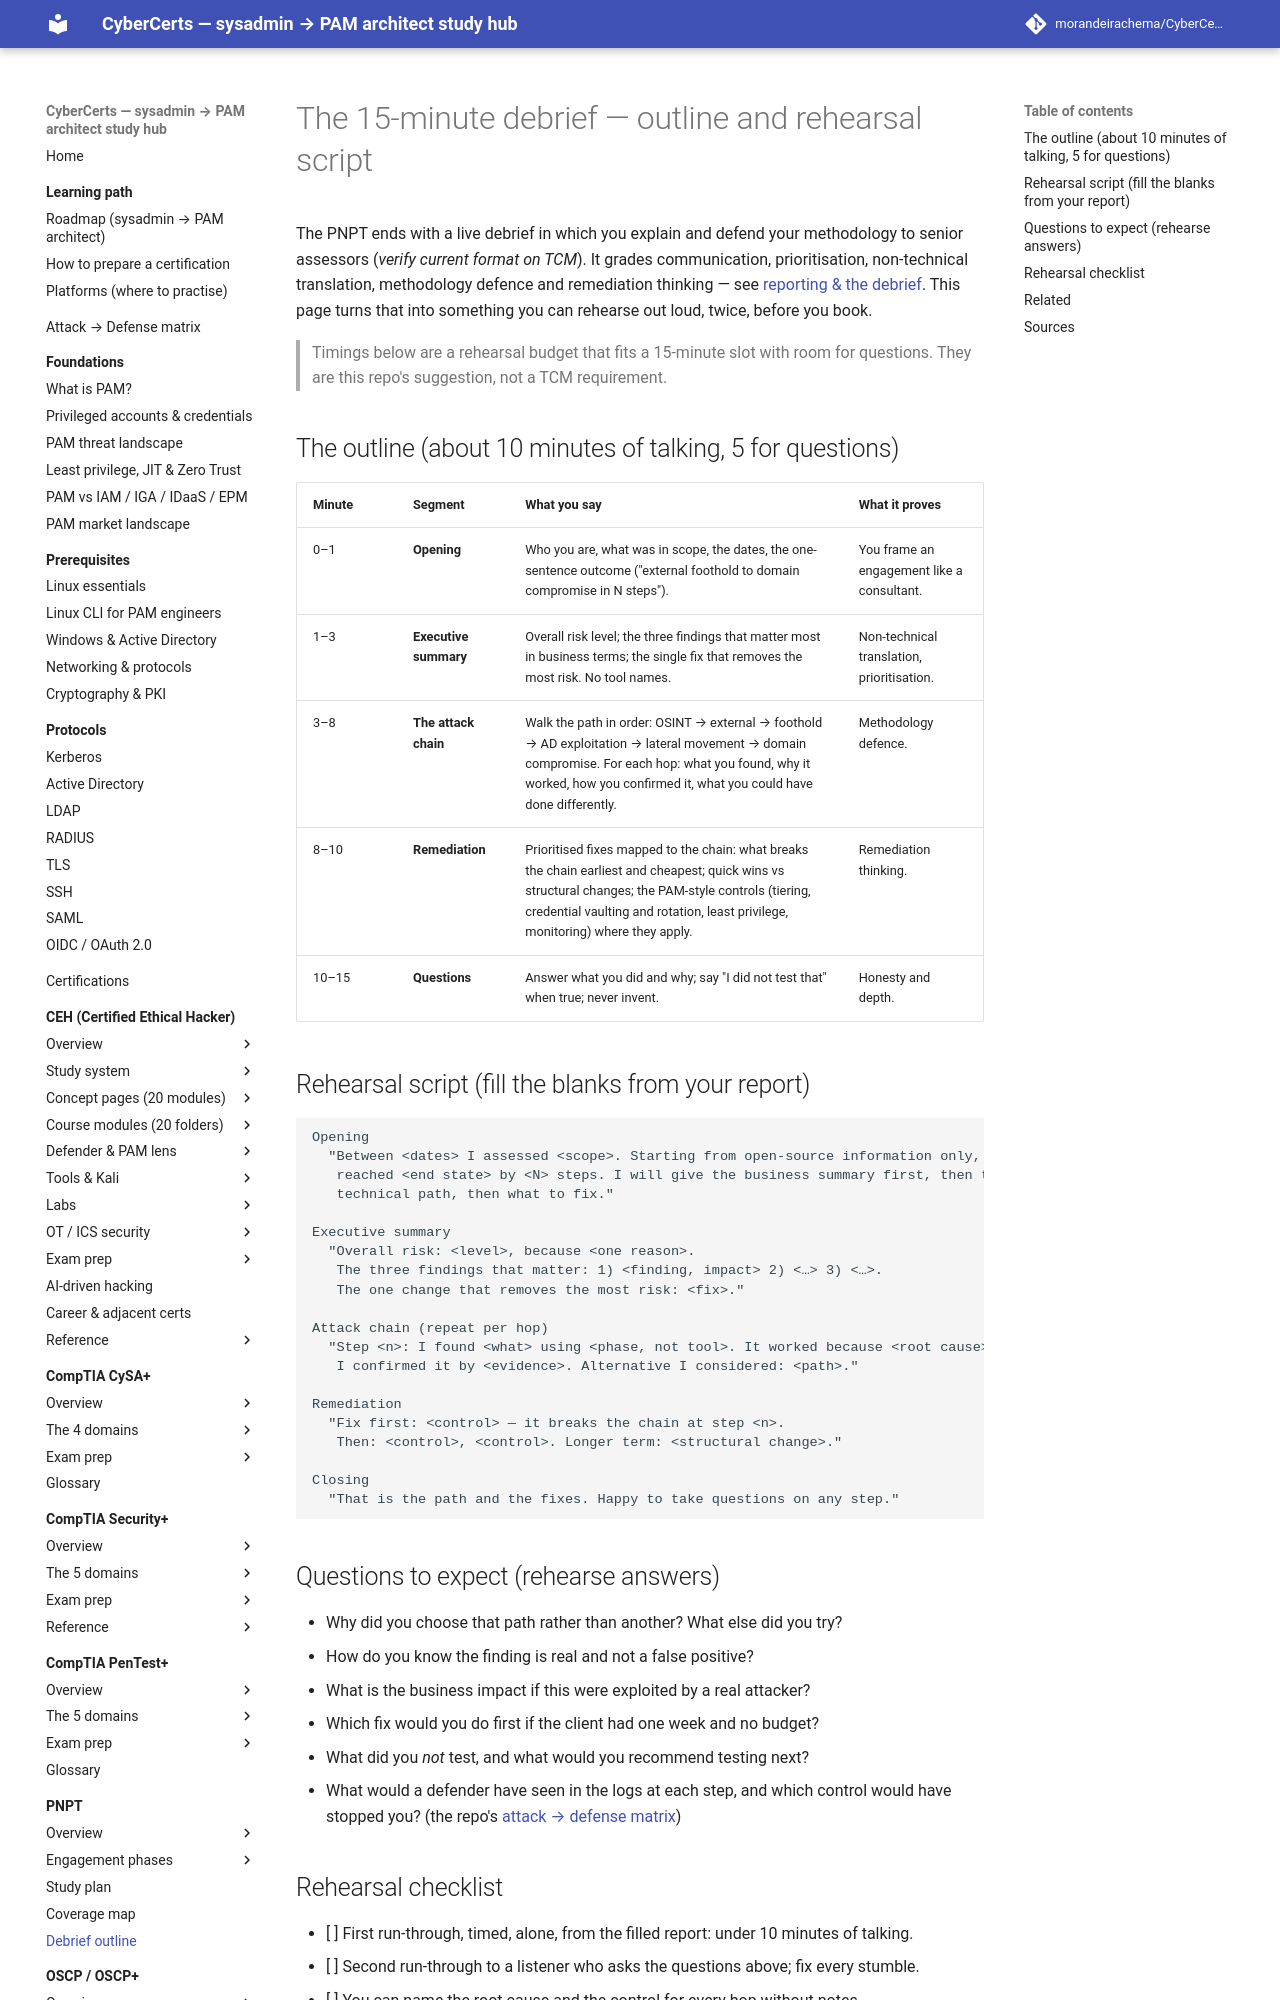

repository: morandeirachema/CyberCerts · page: certs/pnpt/exam-prep/debrief-outline/index.html · generator: mkdocs

# The 15-minute debrief — outline and rehearsal script

The PNPT ends with a live debrief in which you explain and defend your methodology to
senior assessors (*verify current format on TCM*). It grades communication, prioritisation,
non-technical translation, methodology defence and remediation thinking — see
[reporting & the debrief](../topics/05-reporting-and-the-debrief.md). This page turns that
into something you can rehearse out loud, twice, before you book.

> Timings below are a rehearsal budget that fits a 15-minute slot with room for questions.
> They are this repo's suggestion, not a TCM requirement.

## The outline (about 10 minutes of talking, 5 for questions)

| Minute | Segment | What you say | What it proves |
|--------|---------|--------------|----------------|
| 0–1 | **Opening** | Who you are, what was in scope, the dates, the one-sentence outcome ("external foothold to domain compromise in N steps"). | You frame an engagement like a consultant. |
| 1–3 | **Executive summary** | Overall risk level; the three findings that matter most in business terms; the single fix that removes the most risk. No tool names. | Non-technical translation, prioritisation. |
| 3–8 | **The attack chain** | Walk the path in order: OSINT → external → foothold → AD exploitation → lateral movement → domain compromise. For each hop: what you found, why it worked, how you confirmed it, what you could have done differently. | Methodology defence. |
| 8–10 | **Remediation** | Prioritised fixes mapped to the chain: what breaks the chain earliest and cheapest; quick wins vs structural changes; the PAM-style controls (tiering, credential vaulting and rotation, least privilege, monitoring) where they apply. | Remediation thinking. |
| 10–15 | **Questions** | Answer what you did and why; say "I did not test that" when true; never invent. | Honesty and depth. |

## Rehearsal script (fill the blanks from your report)

```text
Opening
  "Between <dates> I assessed <scope>. Starting from open-source information only, I
   reached <end state> by <N> steps. I will give the business summary first, then the
   technical path, then what to fix."

Executive summary
  "Overall risk: <level>, because <one reason>.
   The three findings that matter: 1) <finding, impact> 2) <…> 3) <…>.
   The one change that removes the most risk: <fix>."

Attack chain (repeat per hop)
  "Step <n>: I found <what> using <phase, not tool>. It worked because <root cause>.
   I confirmed it by <evidence>. Alternative I considered: <path>."

Remediation
  "Fix first: <control> — it breaks the chain at step <n>.
   Then: <control>, <control>. Longer term: <structural change>."

Closing
  "That is the path and the fixes. Happy to take questions on any step."
```
